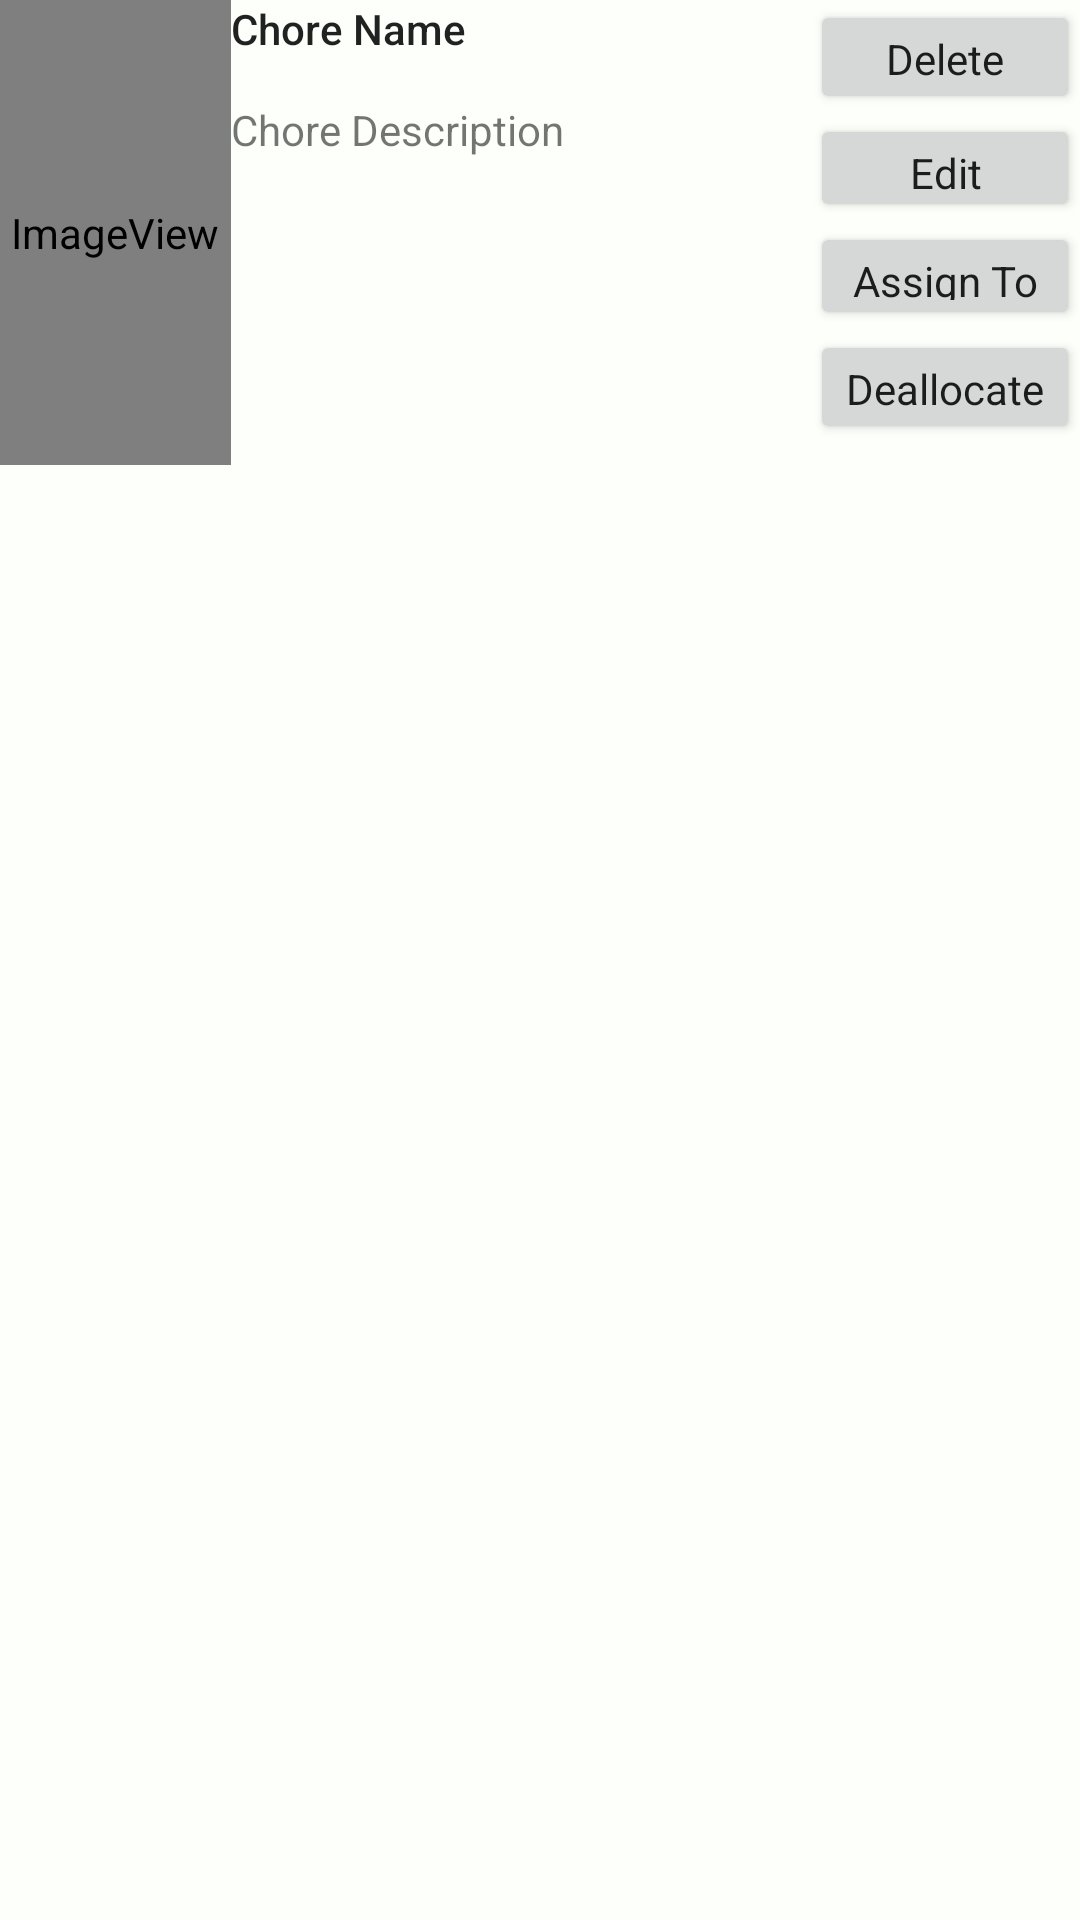

Produce the Android XML layout that renders to this screen, including the resource entries it uses.
<!-- AndroidManifest.xml: application theme AppTheme -->
<!-- res/layout/chore_item_layout2.xml -->
<?xml version="1.0" encoding="utf-8"?>
<LinearLayout xmlns:android="http://schemas.android.com/apk/res/android"
    xmlns:app="http://schemas.android.com/apk/res-auto"
    android:orientation="vertical" android:layout_width="match_parent"
    android:layout_height="match_parent">

    <LinearLayout
        android:layout_width="match_parent"
        android:layout_height="match_parent"
        android:orientation="horizontal">

        <ImageView
            android:id="@+id/icon"
            android:layout_width="77dp"
            android:layout_height="155dp"
            app:srcCompat="@android:drawable/sym_def_app_icon" />

        <LinearLayout
            android:layout_width="match_parent"
            android:layout_height="match_parent"
            android:layout_weight="1"
            android:orientation="vertical"
            android:weightSum="1">

            <TextView
                android:id="@+id/itemName"
                android:layout_width="match_parent"
                android:layout_height="wrap_content"
                android:layout_weight="0.03"
                android:text="Chore Name"
                android:textAppearance="@style/TextAppearance.AppCompat.Body2" />

            <TextView
                android:id="@+id/itemDescription"
                android:layout_width="match_parent"
                android:layout_height="126dp"
                android:text="Chore Description" />

        </LinearLayout>

        <LinearLayout
            android:layout_width="wrap_content"
            android:layout_height="match_parent"
            android:orientation="vertical"
            android:weightSum="1">

            <Button
                android:id="@+id/deleteBtn"
                android:layout_width="match_parent"
                android:layout_height="38dp"
                android:text="Delete"
                android:textAppearance="@style/TextAppearance.AppCompat.Body1" />

            <Button
                android:id="@+id/editBtn"
                android:layout_width="match_parent"
                android:layout_height="36dp"
                android:text="Edit"
                android:textAppearance="@style/TextAppearance.AppCompat.Body1" />

            <Button
                android:id="@+id/assignmentBtn"
                android:layout_width="match_parent"
                android:layout_height="36dp"
                android:text="Assign To"
                android:textAppearance="@style/TextAppearance.AppCompat.Body1" />

            <Button
                android:id="@+id/deallocateBtn"
                android:layout_width="match_parent"
                android:layout_height="38dp"
                android:text="Deallocate"
                android:textAppearance="@style/TextAppearance.AppCompat.Body1" />
        </LinearLayout>

    </LinearLayout>

</LinearLayout>
<!-- resources referenced by this layout -->
<resources>
  <style name="AppTheme" parent="Theme.AppCompat.Light.DarkActionBar">
          
          <item name="colorPrimary">@color/colorPrimary</item>
          <item name="colorPrimaryDark">@color/colorPrimaryDark</item>
          <item name="colorAccent">@color/colorAccent</item>
          <item name="android:colorBackground">@color/background_light_2</item>
      </style>
  <color name="colorPrimary">#59a2ce</color>
  <color name="colorPrimaryDark">#1c739d</color>
  <color name="colorAccent">#E63946</color>
  <color name="background_light_2">#fcfffa</color>
</resources>
